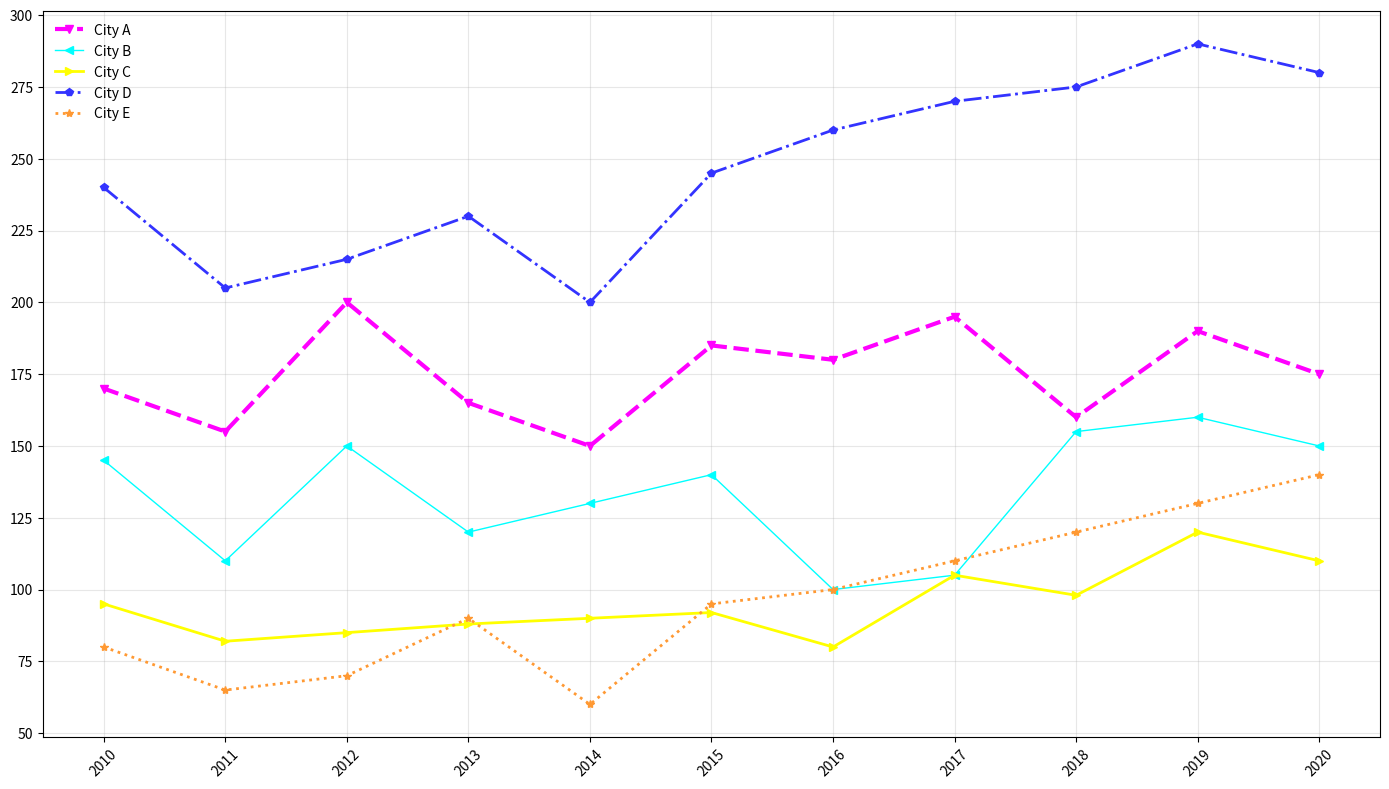

Here is the Python script that generated this plot:
import matplotlib.pyplot as plt
import numpy as np

years = np.arange(2010, 2021)

city_a = [170, 155, 200, 165, 150, 185, 180, 195, 160, 190, 175]
city_b = [145, 110, 150, 120, 130, 140, 100, 105, 155, 160, 150]
city_c = [95, 82, 85, 88, 90, 92, 80, 105, 98, 120, 110]
city_d = [240, 205, 215, 230, 200, 245, 260, 270, 275, 290, 280]
city_e = [80, 65, 70, 90, 60, 95, 100, 110, 120, 130, 140]

fig, ax = plt.subplots(figsize=(14, 8))

# Altered stylistic elements and marker types
ax.plot(years, city_a, marker='v', linestyle='--', linewidth=3, color='#ff00ff', label='City A')
ax.plot(years, city_b, marker='<', linestyle='-', linewidth=1, color='#00ffff', label='City B')
ax.plot(years, city_c, marker='>', linestyle='-', linewidth=2, color='#ffff00', label='City C')
ax.plot(years, city_d, marker='p', linestyle='-.', linewidth=2, color='#3333ff', label='City D')
ax.plot(years, city_e, marker='*', linestyle=':', linewidth=2, color='#ff9933', label='City E')

ax.set_yticks(range(50, 301, 25))
ax.set_xticks(years)
ax.tick_params(axis='x', rotation=45)

ax.grid(True, linestyle='-', alpha=0.3)  # Altered grid style

# Added legend
ax.legend(loc='upper left', frameon=False)

plt.tight_layout()
plt.show()
